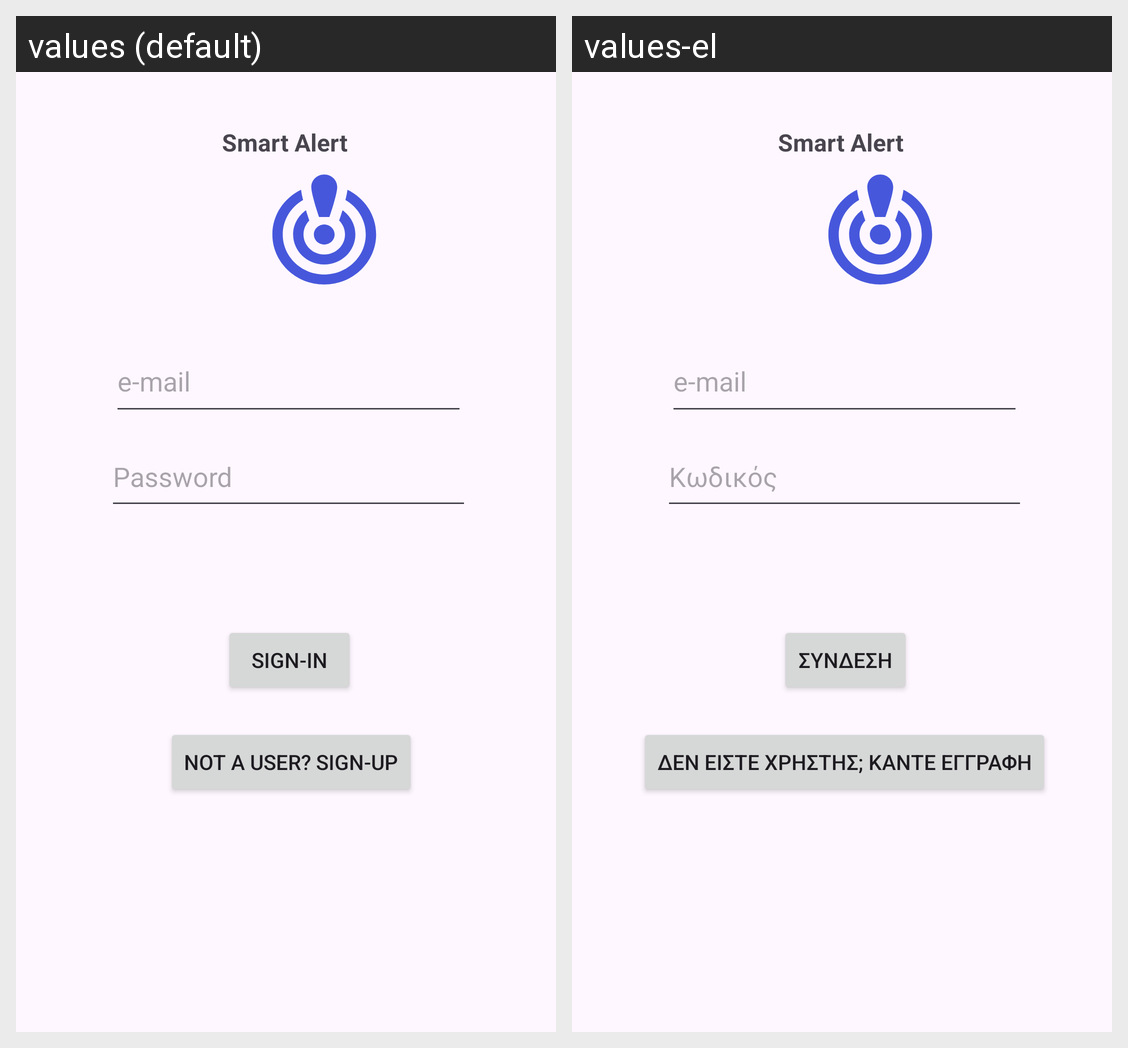

Locale-by-locale string values for the Android screen shown in this grid:
Android screen res/layout/activity_main.xml rendered under 2 locales, left to right: values (default), values-el. Device: Nexus 5 (rendered at 1080×1920; each locale shown at half size, 540×960, under a caption strip naming it); theme Theme.FinalAssignment.
Strings drawn on this screen, with the default value and each locale's value (text and hints the layout hard-codes, and strings that could not be matched under every locale, appear in the picture but are not listed):

signIn
  values: Sign-in
  values-el: Σύνδεση

notAUser
  values: Not a user? Sign-up
  values-el: Δεν είστε χρήστης; Κάντε εγγραφή

password
  values: Password
  values-el: Κωδικός
